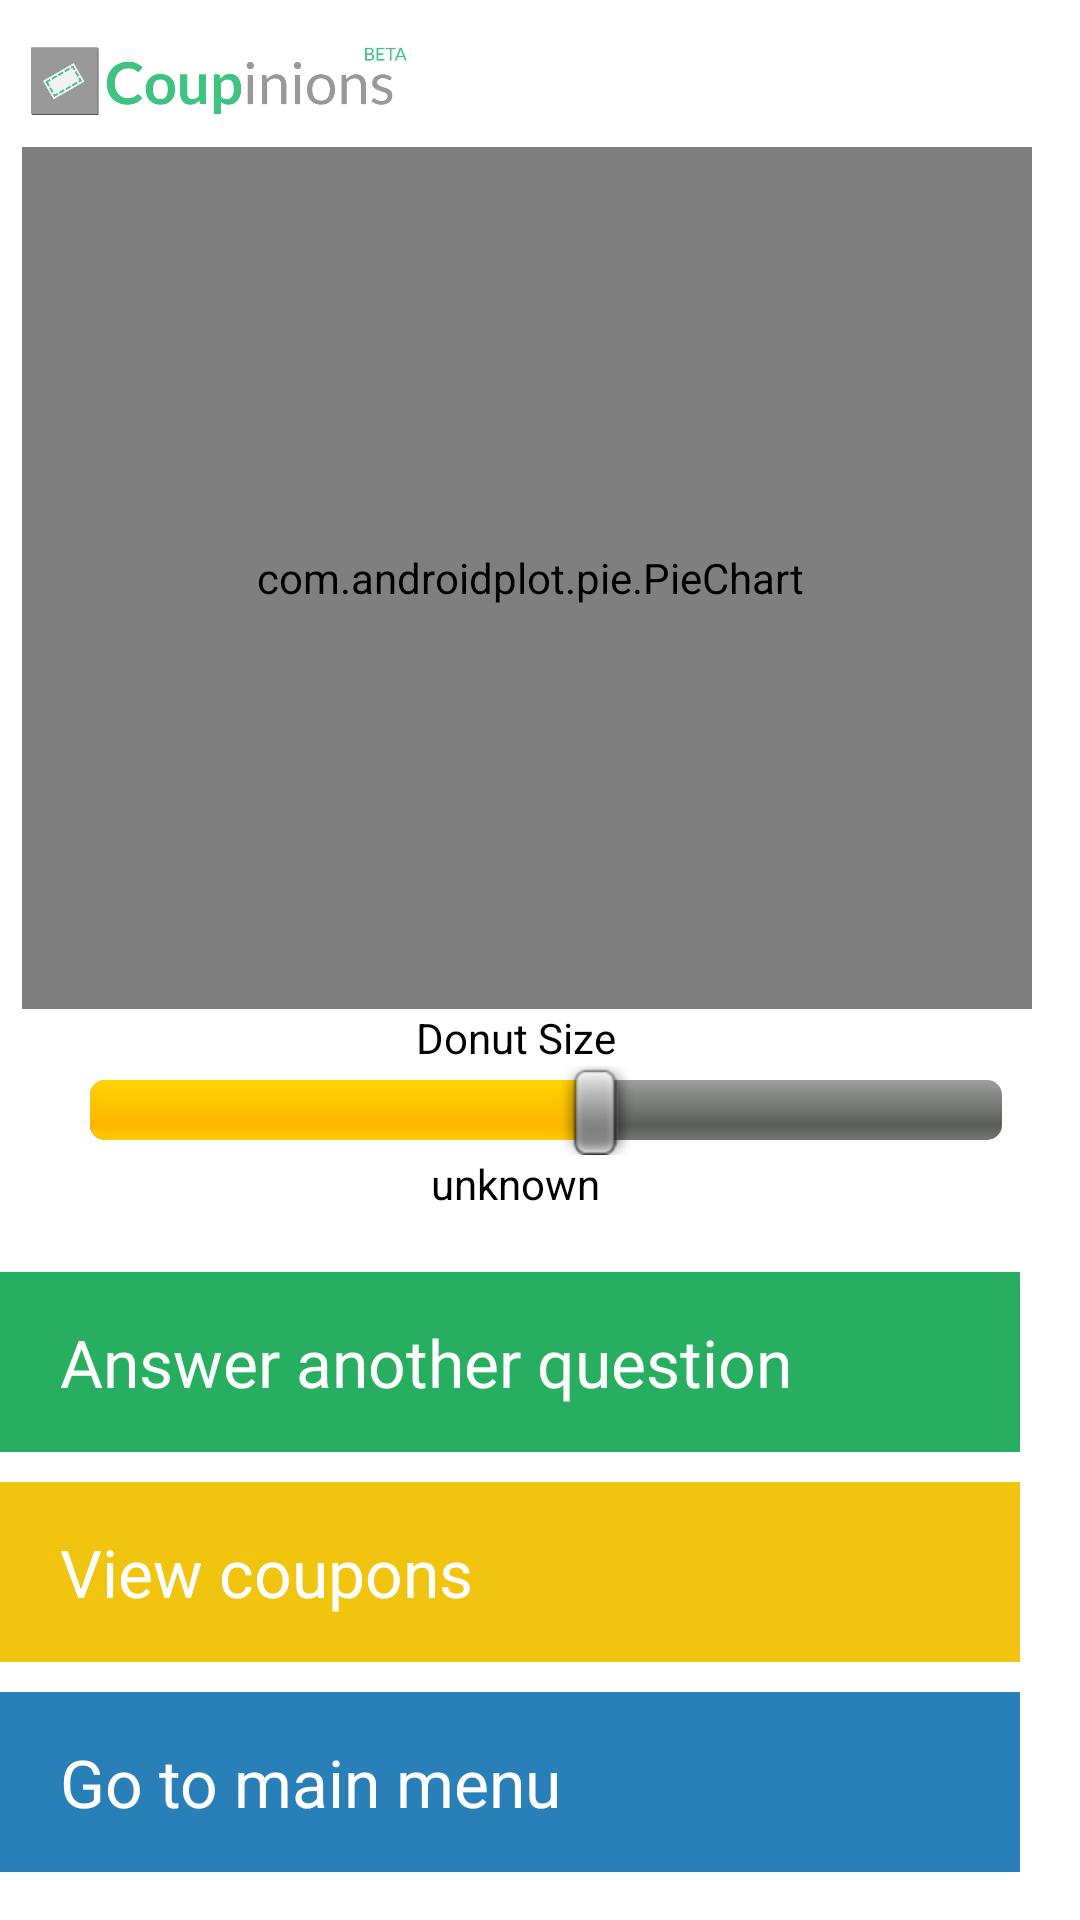

Write the Android layout XML for this screen, with the resource values it uses.
<!-- AndroidManifest.xml: application theme ThemeSelector -->
<!-- res/layout/activity_results.xml -->
<LinearLayout xmlns:android="http://schemas.android.com/apk/res/android"
    xmlns:tools="http://schemas.android.com/tools"
    android:layout_width="match_parent"
    android:layout_height="match_parent"
    android:layout_gravity="center"
    android:background="@color/white"
    android:orientation="vertical"
    android:paddingBottom="@dimen/activity_vertical_margin"
    android:paddingRight="@dimen/activity_horizontal_margin"
    tools:context=".ResultsActivity" >

    <ImageView
        android:id="@+id/imgLogoResults"
        android:layout_width="126dp"
        android:layout_height="44dp"
        android:layout_marginTop="5dp"
        android:layout_marginLeft="10dp"
        android:src="@drawable/logo_full_path" />
    
      

    <com.androidplot.pie.PieChart
        android:id="@+id/mySimplePieChart"
        android:layout_width="match_parent"
        android:layout_height="0dip"
        android:layout_gravity="center"
        android:layout_weight="1"
        androidPlot.title=""
        androidPlot.titleWidget.labelPaint.textSize="@dimen/title_font_size"
        android:layout_marginLeft="5dp"
        android:textColor="@color/titletextcolor" />

    <LinearLayout
            android:layout_height="wrap_content"
            android:layout_width="fill_parent"
            android:layout_gravity="center"
            android:orientation="vertical"> 
        <TextView
                android:layout_width="wrap_content"
                android:layout_height="fill_parent"
                android:layout_gravity="center"
                android:text="Donut Size"
                android:textColor="@color/titletextcolor"
                android:id="@+id/donutSizeSeekLabel"/>

        <SeekBar
            android:id="@+id/donutSizeSeekBar"
            android:layout_width="fill_parent"
            android:layout_height="fill_parent"
            android:max="90"
            android:paddingLeft="30dp"
            android:paddingRight="10dp"
            android:progress="50" />

        <TextView
                android:layout_width="wrap_content"
                android:layout_height="fill_parent"
                android:layout_gravity="center"         
                android:layout_marginBottom="20dp"       
                android:text="unknown"
                android:textColor="@color/titletextcolor"
                android:id="@+id/donutSizeTextView"/> 
        </LinearLayout>

    <Button
        android:id="@+id/buttonAnotherQuestion"
        android:layout_width="340dp"
        android:layout_height="60dp"
        android:layout_gravity="left"
        android:layout_marginBottom="10dp"
        android:background="@drawable/green_button"
        android:gravity="left|center_vertical"
        android:paddingLeft="20dp"
        android:text="@string/string_another_question"
        android:textColor="@color/white"
        android:textSize="22sp" />

    <Button
        android:id="@+id/buttonViewCoupons"
        android:layout_width="340dp"
        android:layout_height="60dp"
        android:layout_gravity="left"
        android:layout_marginBottom="10dp"
        android:background="@drawable/yellow_button"
        android:gravity="left|center_vertical"
        android:paddingLeft="20dp"
        android:text="@string/string_view_coupons"
        android:textSize="22sp"
        android:textColor="@color/white" />

    <Button
        android:id="@+id/buttonMainMenu"
        android:layout_width="340dp"
        android:layout_height="60dp"
        android:layout_gravity="left"
        android:background="@drawable/blue_button"
        android:gravity="left|center_vertical"
        android:paddingLeft="20dp"
        android:text="@string/string_main_menu"
        android:textColor="@color/white"
        android:textSize="22sp" />

</LinearLayout>
<!-- resources referenced by this layout -->
<resources>
  <color name="titletextcolor">#000000</color>
  <color name="white">#FFFFFF</color>
  <dimen name="activity_horizontal_margin">16dp</dimen>
  <dimen name="activity_vertical_margin">16dp</dimen>
  <dimen name="title_font_size">20dp</dimen>
  <!-- drawable blue_button: png bitmap (drawable-hdpi, 1366 bytes) -->
  <!-- drawable green_button: png bitmap (drawable-hdpi, 1366 bytes) -->
  <!-- drawable logo_full_path: png bitmap (drawable-hdpi, 20496 bytes) -->
  <!-- drawable yellow_button: png bitmap (drawable-hdpi, 1367 bytes) -->
  <string name="string_another_question">Answer another question</string>
  <string name="string_main_menu">Go to main menu</string>
  <string name="string_view_coupons">View coupons</string>
  <style name="ThemeSelector" parent="android:Theme.Light">
          <item name="android:windowTitleBackgroundStyle">@style/WindowTitleBackground</item>
      </style>
  <style name="WindowTitleBackground">     
          <item name="android:background">@color/green</item>
          <item name="android:windowBackground">@color/white</item>
      </style>
  <color name="green">#3fc380</color>
</resources>
